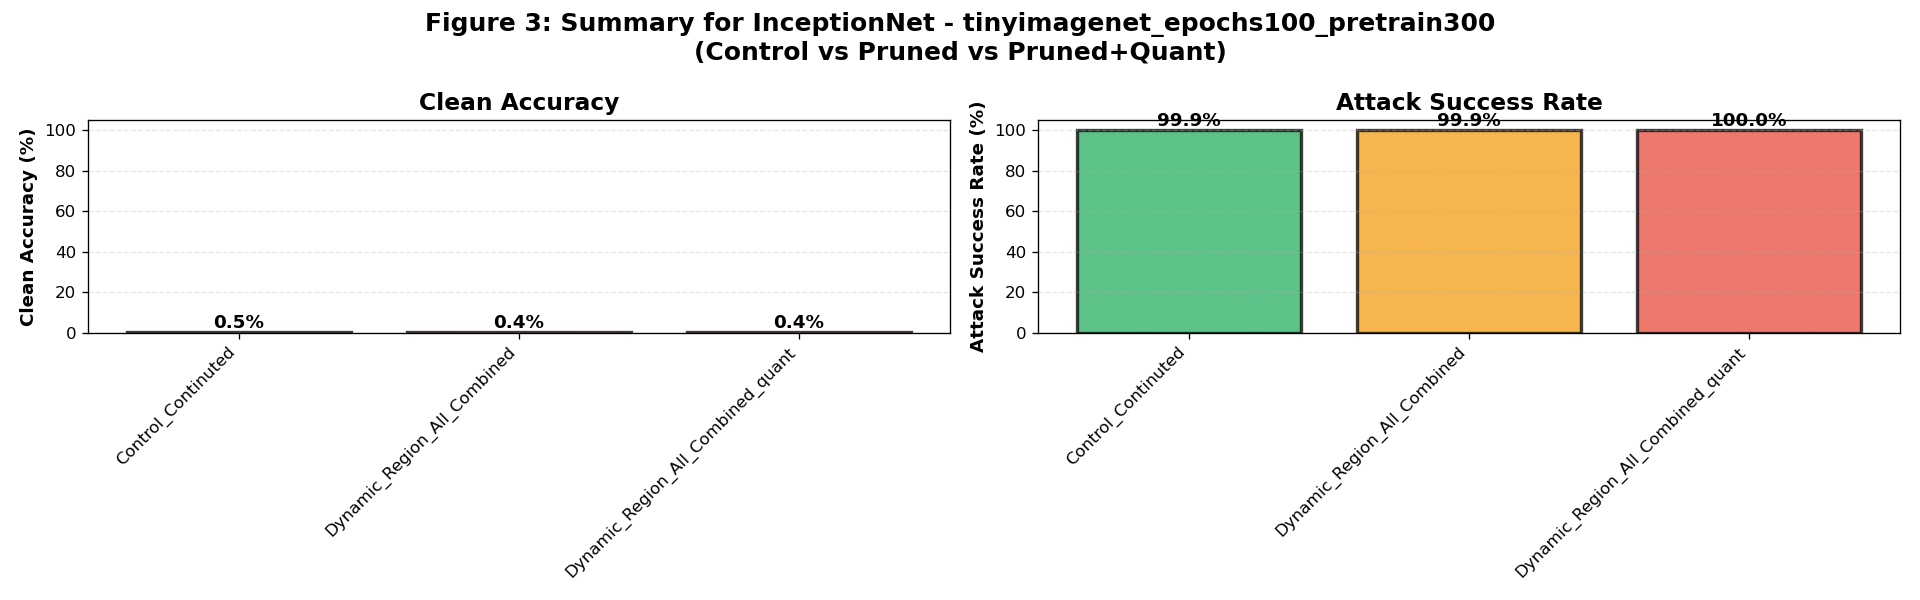

The file beside this chart, header and first rows:
model, dataset, variant, clean_accuracy_mean, clean_accuracy_std, attack_success_rate_mean, attack_success_rate_std, sample_count, model_count
InceptionNet, tinyimagenet_epochs100_pretrain300, Control_Continuted, 0.5, , 99.94, , 1, 1
InceptionNet, tinyimagenet_epochs100_pretrain300, Dynamic_Region_All_Combined, 0.41, , 99.94, , 1, 1
InceptionNet, tinyimagenet_epochs100_pretrain300, Dynamic_Region_All_Combined_quant, 0.42, , 99.98, , 1, 1
